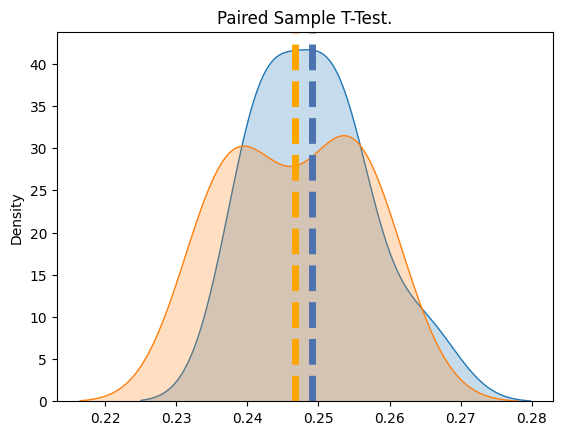
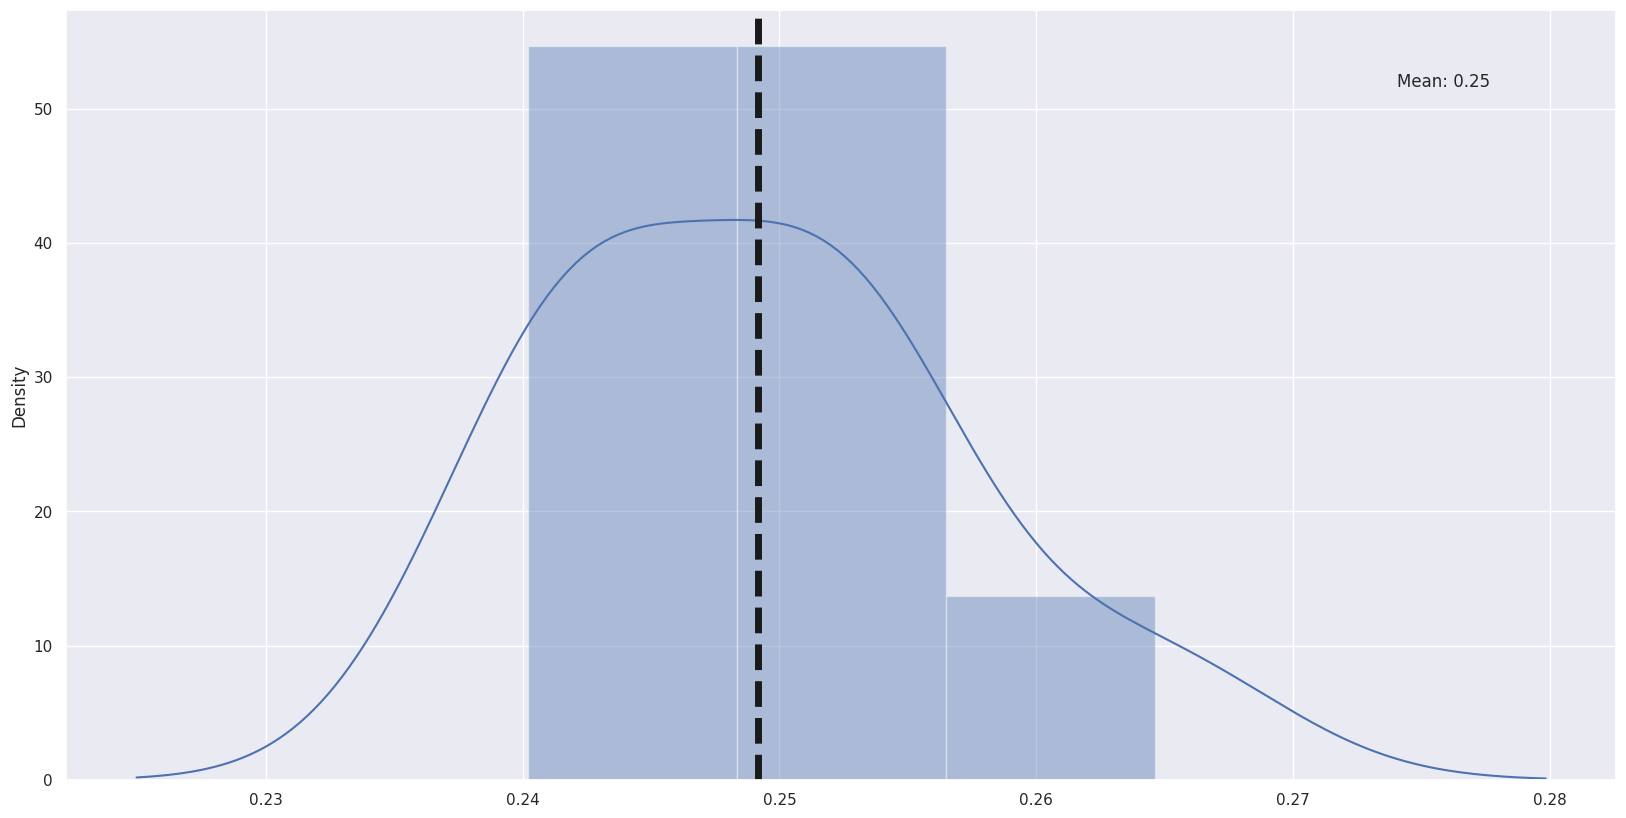
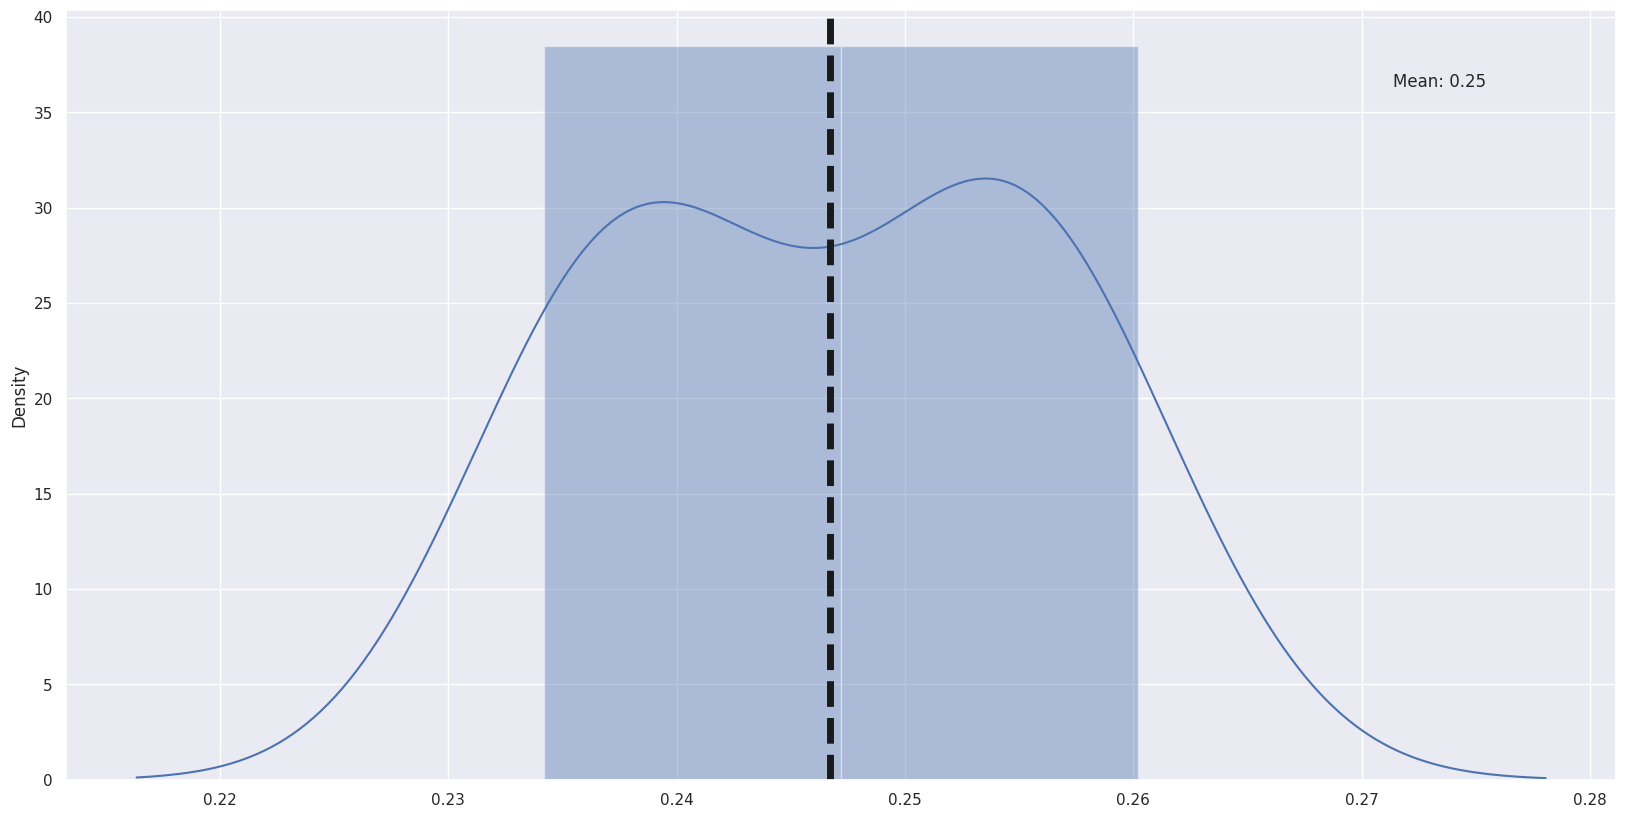
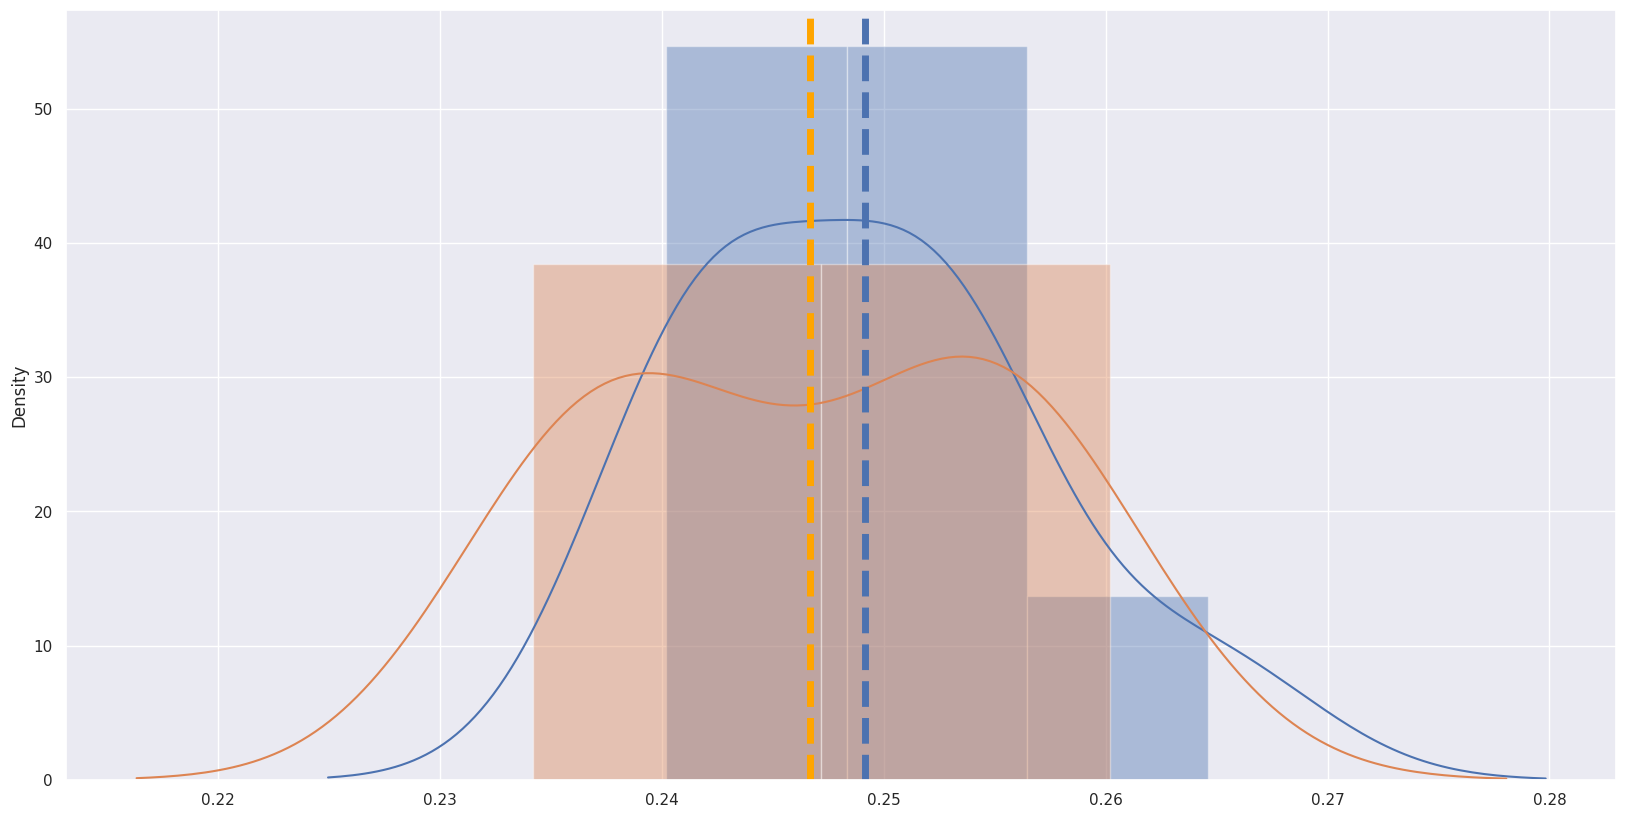

Python code for these plots, in order:
import matplotlib.pyplot as plt
import numpy as np
import pandas as pd
import seaborn as sns
import warnings
from pylab import rcParams
from scipy.stats import ttest_ind

def plot_distribution(inp):
    plt.figure()
    ax = sns.distplot(inp)
    plt.axvline(np.mean(inp), color="k", linestyle="dashed", linewidth=5)
    _, max_ = plt.ylim()
    plt.text(
        inp.mean() + inp.mean() / 10,
        max_ - max_ / 10,
        "Mean: {:.2f}".format(inp.mean()),
    )
    return plt.figure

def compare_2_groups(arr_1, arr_2, alpha, sample_size):
    stat, p = ttest_ind(arr_1, arr_2)
    print('Statistics=%.3f, p=%.3f' % (stat, p))
    if p > alpha:
        print('Same distributions (fail to reject H0)')
    else:
        print('Different distributions (reject H0)')

#Test-errors on RandomForest and SVM-Linear
randForestError=[0.2505,0.2437,0.2431,0.2531,0.2539,0.2402,0.252,0.2412,0.2646]
svmError=[0.2357,0.2427,0.2531,0.2375,0.2544,0.2416,0.2564,0.2512,0.2342,0.2602]

randForestError=np.array(randForestError)
svmError=np.array(svmError)

print("Random Forest Error variance:  "+ str(randForestError.var()))
print("SVM - Linear Error variance:  " +str(svmError.var()))

compare_2_groups(randForestError, svmError, 0.05, 10)

import seaborn as sns
import matplotlib.pyplot as plt
sns.kdeplot(randForestError, shade=True)
sns.kdeplot(svmError, shade=True)
plt.axvline(np.mean(randForestError), color='b', linestyle='dashed', linewidth=5)
plt.axvline(np.mean(svmError), color='orange', linestyle='dashed', linewidth=5)
plt.title("Paired Sample T-Test.")

%matplotlib inline
warnings.filterwarnings("ignore")
rcParams['figure.figsize'] = 20,10
rcParams['font.size'] = 30
sns.set()
np.random.seed(8)

plot_distribution(randForestError)
plot_distribution(svmError)
plt.figure()
ax1 = sns.distplot(randForestError)
ax2 = sns.distplot(svmError)
plt.axvline(np.mean(randForestError), color='b', linestyle='dashed', linewidth=5)
plt.axvline(np.mean(svmError), color='orange', linestyle='dashed', linewidth=5)
